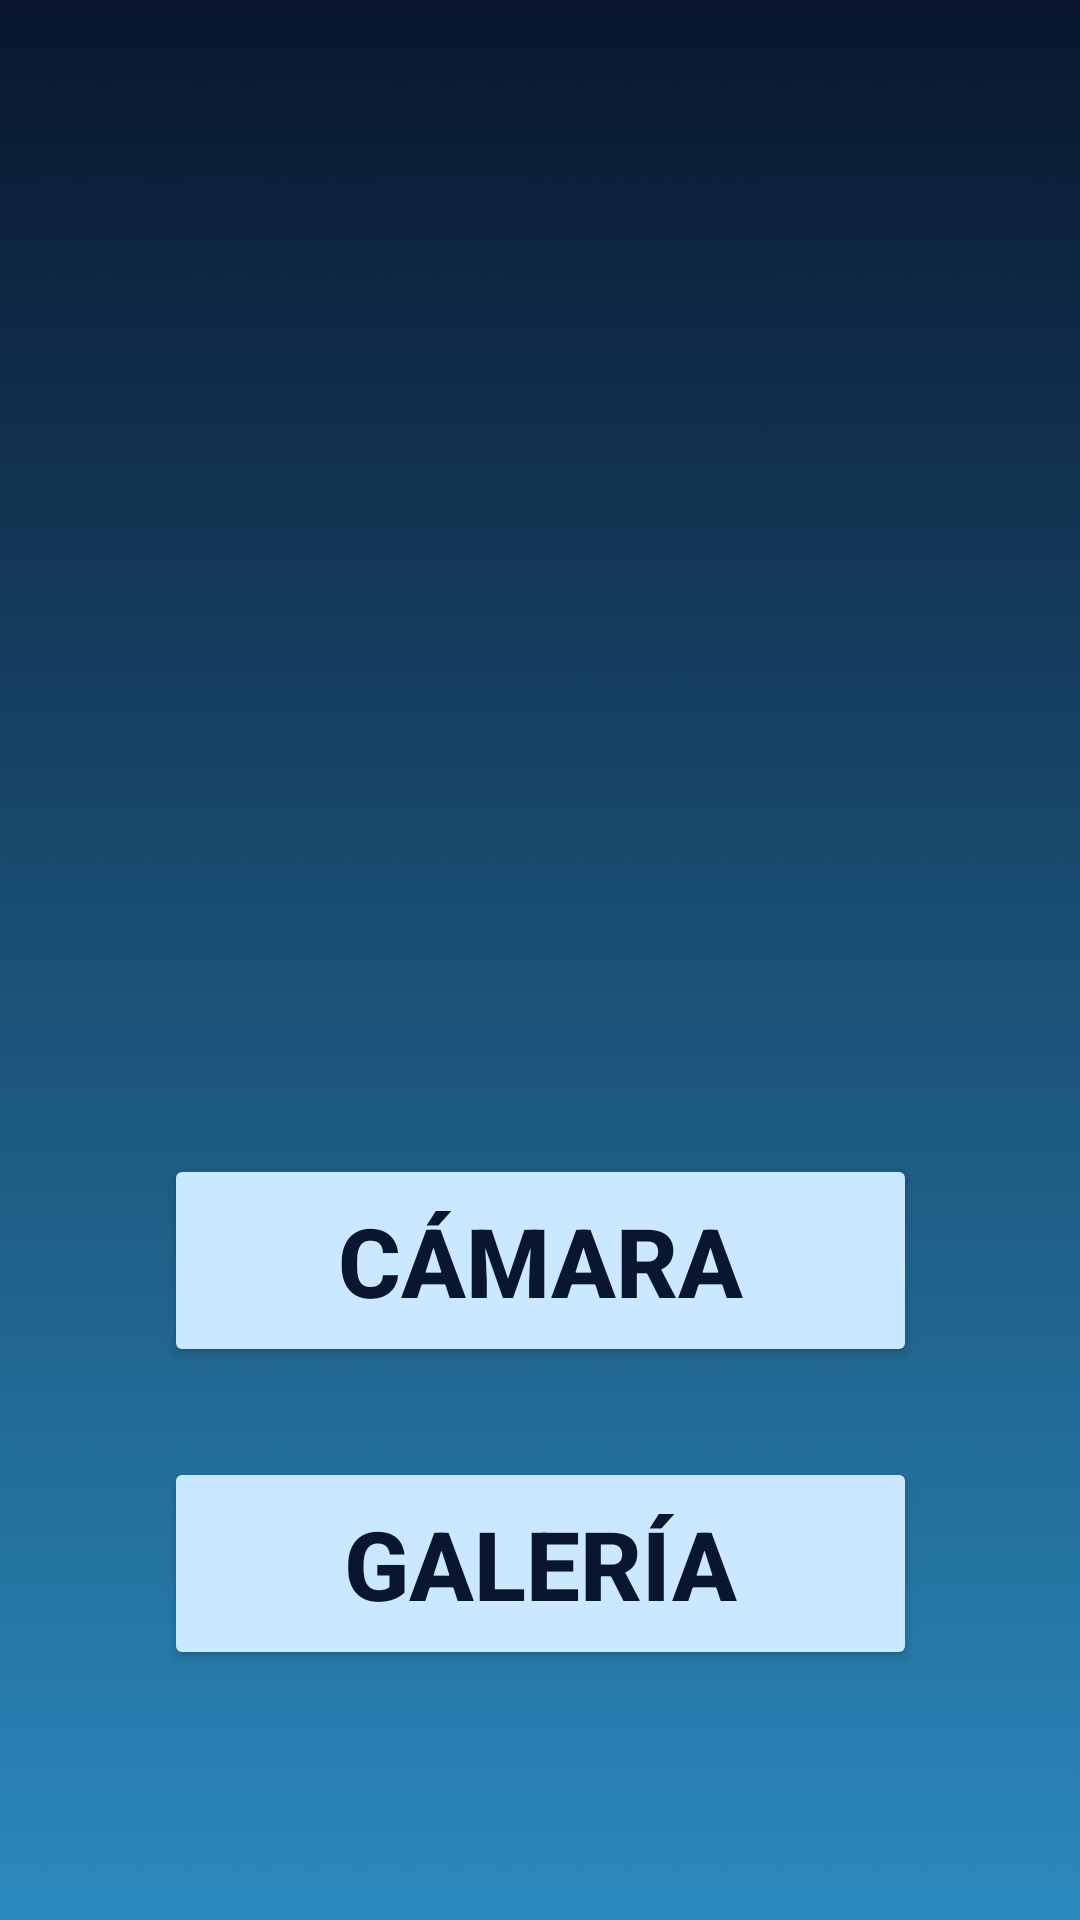

This screen was rendered from an Android layout file. Write that file and the resources it references.
<!-- AndroidManifest.xml: application theme Theme.EchoVision -->
<!-- res/layout/activity_2.xml -->
<?xml version="1.0" encoding="utf-8"?>
<androidx.constraintlayout.widget.ConstraintLayout xmlns:android="http://schemas.android.com/apk/res/android"
    xmlns:app="http://schemas.android.com/apk/res-auto"
    xmlns:tools="http://schemas.android.com/tools"
    android:layout_width="match_parent"
    android:background="@drawable/azul2"
    android:layout_height="match_parent">

    <ImageView
        android:id="@+id/displayImageView"
        android:layout_width="294dp"
        android:layout_height="274dp"
        app:layout_constraintBottom_toBottomOf="parent"
        app:layout_constraintEnd_toEndOf="parent"
        app:layout_constraintStart_toStartOf="parent"
        app:layout_constraintTop_toTopOf="parent"
        app:layout_constraintVertical_bias="0.156"
        app:srcCompat="@drawable/ic_launcher_background" />

    <Button
        android:id="@+id/cameraBtn"
        android:layout_width="251dp"
        android:layout_height="71dp"
        android:backgroundTint="#CAE8FF"
        android:text="Cámara"
        android:textColor="#09162e"
        android:textSize="32sp"
        android:textStyle="bold"
        app:layout_constraintBottom_toBottomOf="parent"
        app:layout_constraintEnd_toEndOf="parent"
        app:layout_constraintStart_toStartOf="parent"
        app:layout_constraintTop_toBottomOf="@+id/displayImageView"
        app:layout_constraintVertical_bias="0.225" />

    <Button
        android:id="@+id/galleryBtn"
        android:layout_width="251dp"
        android:layout_height="71dp"
        android:backgroundTint="#CAE8FF"
        android:text="Galería"
        android:textColor="#09162e"
        android:textSize="32sp"
        android:textStyle="bold"
        app:layout_constraintBottom_toBottomOf="parent"
        app:layout_constraintEnd_toEndOf="parent"
        app:layout_constraintStart_toStartOf="parent"
        app:layout_constraintTop_toBottomOf="@+id/cameraBtn"
        app:layout_constraintVertical_bias="0.265" />


</androidx.constraintlayout.widget.ConstraintLayout>
<!-- resources referenced by this layout -->
<resources>
  <!-- drawable azul2: jpeg bitmap (drawable, 35285 bytes) -->
  <style name="Theme.EchoVision" parent="Base.Theme.EchoVision" />
  <style name="Base.Theme.EchoVision" parent="Theme.Material3.DayNight.NoActionBar">
          
          
      </style>
</resources>
